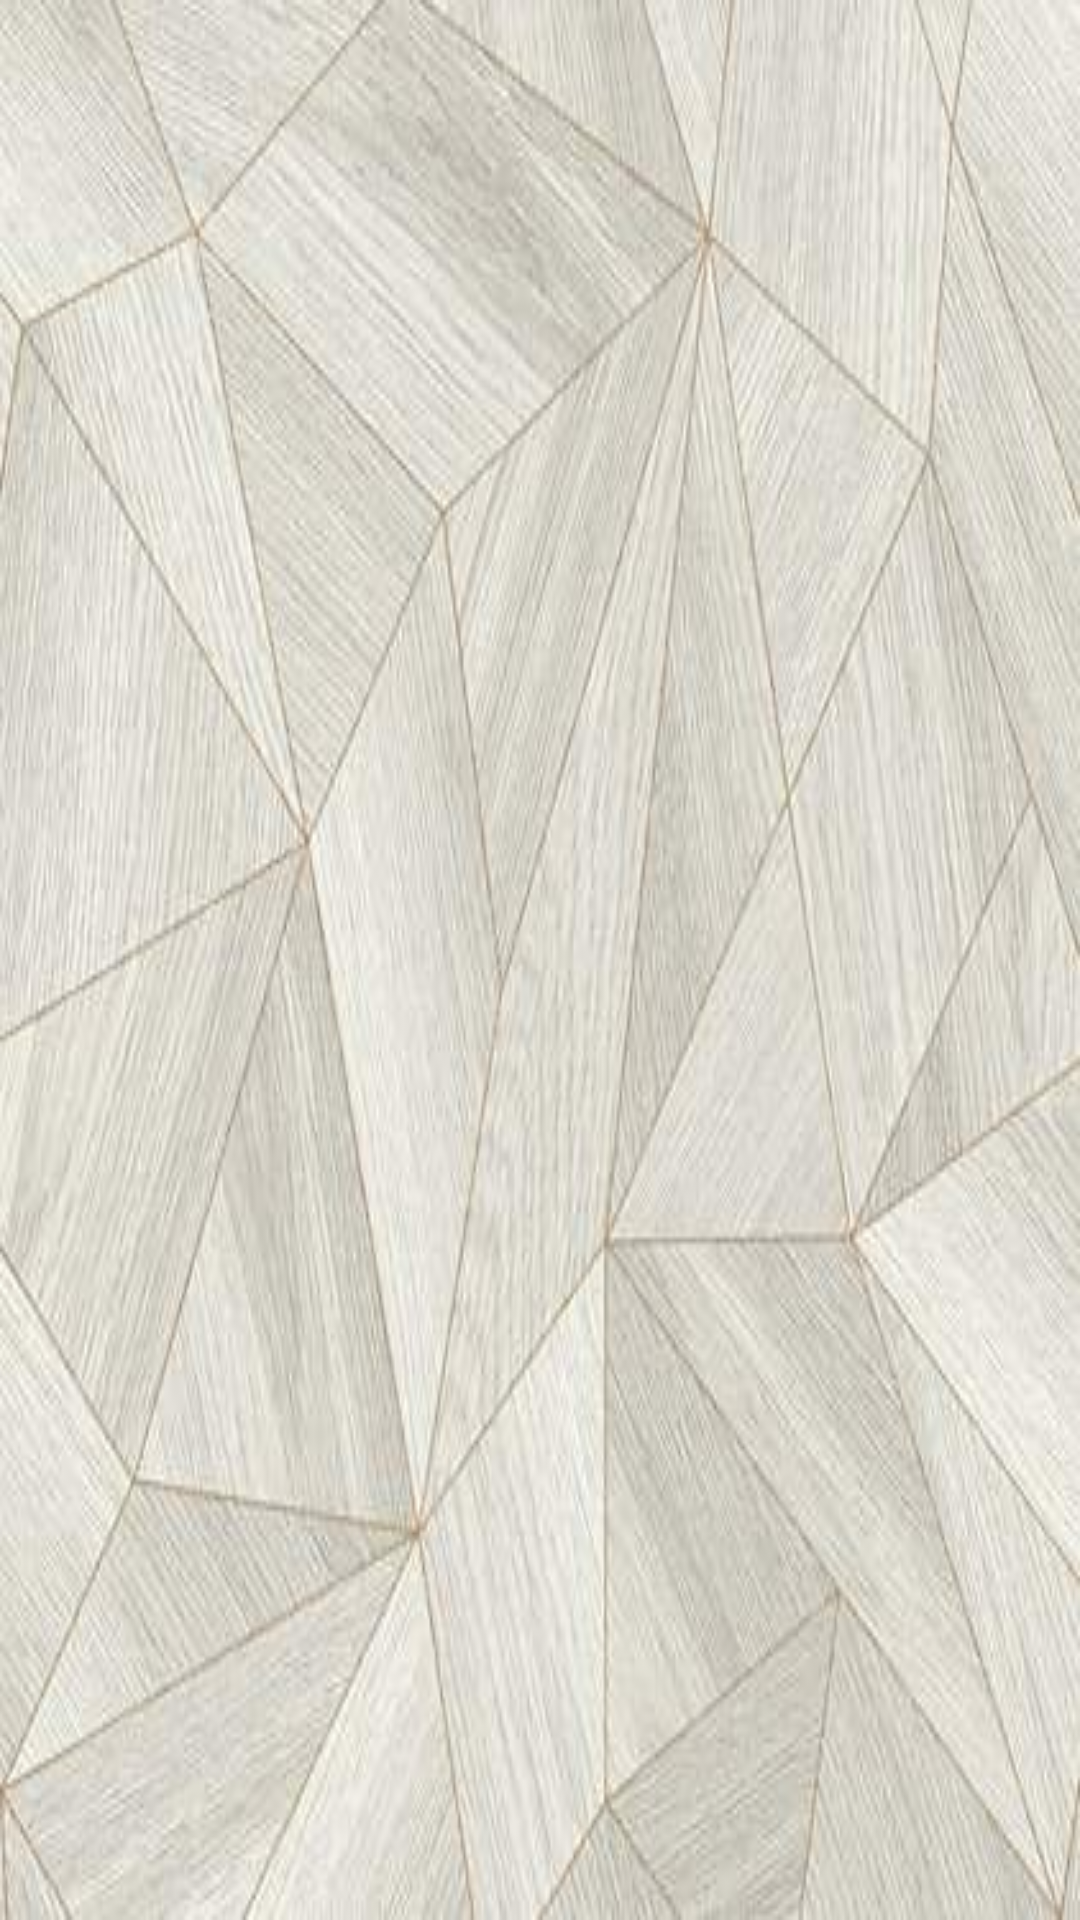

Here is an Android app screen rendered from its layout file. Give the layout XML and the strings, colors and styles it references.
<!-- AndroidManifest.xml: application theme Theme.Bookinder -->
<!-- res/layout/fragment_books_for_exchange.xml -->
<?xml version="1.0" encoding="utf-8"?>
<androidx.appcompat.widget.LinearLayoutCompat xmlns:android="http://schemas.android.com/apk/res/android"
    xmlns:app="http://schemas.android.com/apk/res-auto"
    xmlns:tools="http://schemas.android.com/tools"
    android:layout_width="match_parent"
    android:layout_height="match_parent"
    android:background="@mipmap/background"
    tools:context=".MyProfile.ui.BooksForExchange.BooksForExchangeFragment">

    <LinearLayout
        android:orientation="vertical"
        android:layout_width="match_parent"
        android:layout_height="wrap_content">
        <androidx.recyclerview.widget.RecyclerView
            android:id="@+id/recyclerView"
            android:layout_margin="10sp"
            android:layout_width="match_parent"
            android:layout_height="wrap_content">
        </androidx.recyclerview.widget.RecyclerView>















    </LinearLayout>
</androidx.appcompat.widget.LinearLayoutCompat>
<!-- res/layout/item_book.xml (included above) -->
<?xml version="1.0" encoding="utf-8"?>
<androidx.cardview.widget.CardView
    xmlns:android="http://schemas.android.com/apk/res/android"
    android:layout_width="match_parent"
    android:layout_height="wrap_content"
    xmlns:app="http://schemas.android.com/apk/res-auto"
    xmlns:card_view="http://schemas.android.com/tools"
    app:cardCornerRadius="15dp"
    app:cardElevation="10dp"
    app:cardUseCompatPadding="true"
    card_view:cardCornerRAdius="5dp">
    <LinearLayout
        android:orientation="vertical"
        android:padding="8dp"
        android:layout_width="match_parent"
        android:layout_height="wrap_content">
        <RelativeLayout
            android:layout_width="match_parent"
            android:layout_height="wrap_content">
            <LinearLayout
                android:orientation="horizontal"
                android:padding="1dp"
                android:gravity="center"
                android:layout_alignParentStart="true"
                android:layout_width="wrap_content"
                android:layout_height="wrap_content">
                <ImageView
                    android:padding="5dp"
                    android:src="@drawable/ic_baseline_menu_book_24"
                    android:layout_width="35dp"
                    android:layout_height="35dp"/>
                <TextView
                    android:id="@+id/bookName"
                    android:text="Harry Poter"
                    android:textSize="16sp"
                    android:layout_margin="5dp"
                    android:textStyle="bold|normal"
                    android:textColor="#F8554A4A"
                    android:layout_width="wrap_content"
                    android:layout_height="wrap_content"/>
            </LinearLayout>
        </RelativeLayout>
        <LinearLayout
            android:orientation="vertical"
            android:layout_width="match_parent"
            android:layout_height="wrap_content">
            <ImageView
                android:id="@+id/bookImage"
                android:layout_width="100sp"
                android:layout_height="100sp"
                android:src="@drawable/harrypoter"
                android:layout_gravity="center"
                />
                <TextView
                    android:id="@+id/bookMethod"
                    android:text="For sale | 30$"
                    android:textStyle="bold"
                    android:textColor="@color/black"
                    android:textSize="18sp"
                    android:layout_gravity="center"
                    android:layout_marginTop="10dp"
                    android:layout_marginBottom="15dp"
                    android:layout_width="wrap_content"
                    android:layout_height="wrap_content"/>
            </LinearLayout>

        </LinearLayout>

</androidx.cardview.widget.CardView>
<!-- resources referenced by this layout -->
<resources>
  <color name="black">#FF000000</color>
  <!-- drawable harrypoter: jpeg bitmap (drawable, 86876 bytes) -->
  <!-- mipmap background: jpg bitmap (mipmap-xhdpi, 26594 bytes) -->
  <style name="Theme.Bookinder" parent="Theme.MaterialComponents.DayNight.DarkActionBar">
          
          <item name="colorPrimary">@color/purple_500</item>
          <item name="colorPrimaryVariant">@color/purple_700</item>
          <item name="colorOnPrimary">@color/white</item>
          
          <item name="colorSecondary">@color/teal_200</item>
          <item name="colorSecondaryVariant">@color/teal_700</item>
          <item name="colorOnSecondary">@color/black</item>
          
          <item name="android:statusBarColor" tools:targetApi="l">?attr/colorPrimaryVariant</item>
          
      </style>
  <color name="purple_500">#FF6200EE</color>
  <color name="purple_700">#FF3700B3</color>
  <color name="white">#FFFFFFFF</color>
  <color name="teal_200">#FF03DAC5</color>
  <color name="teal_700">#FF018786</color>
</resources>
